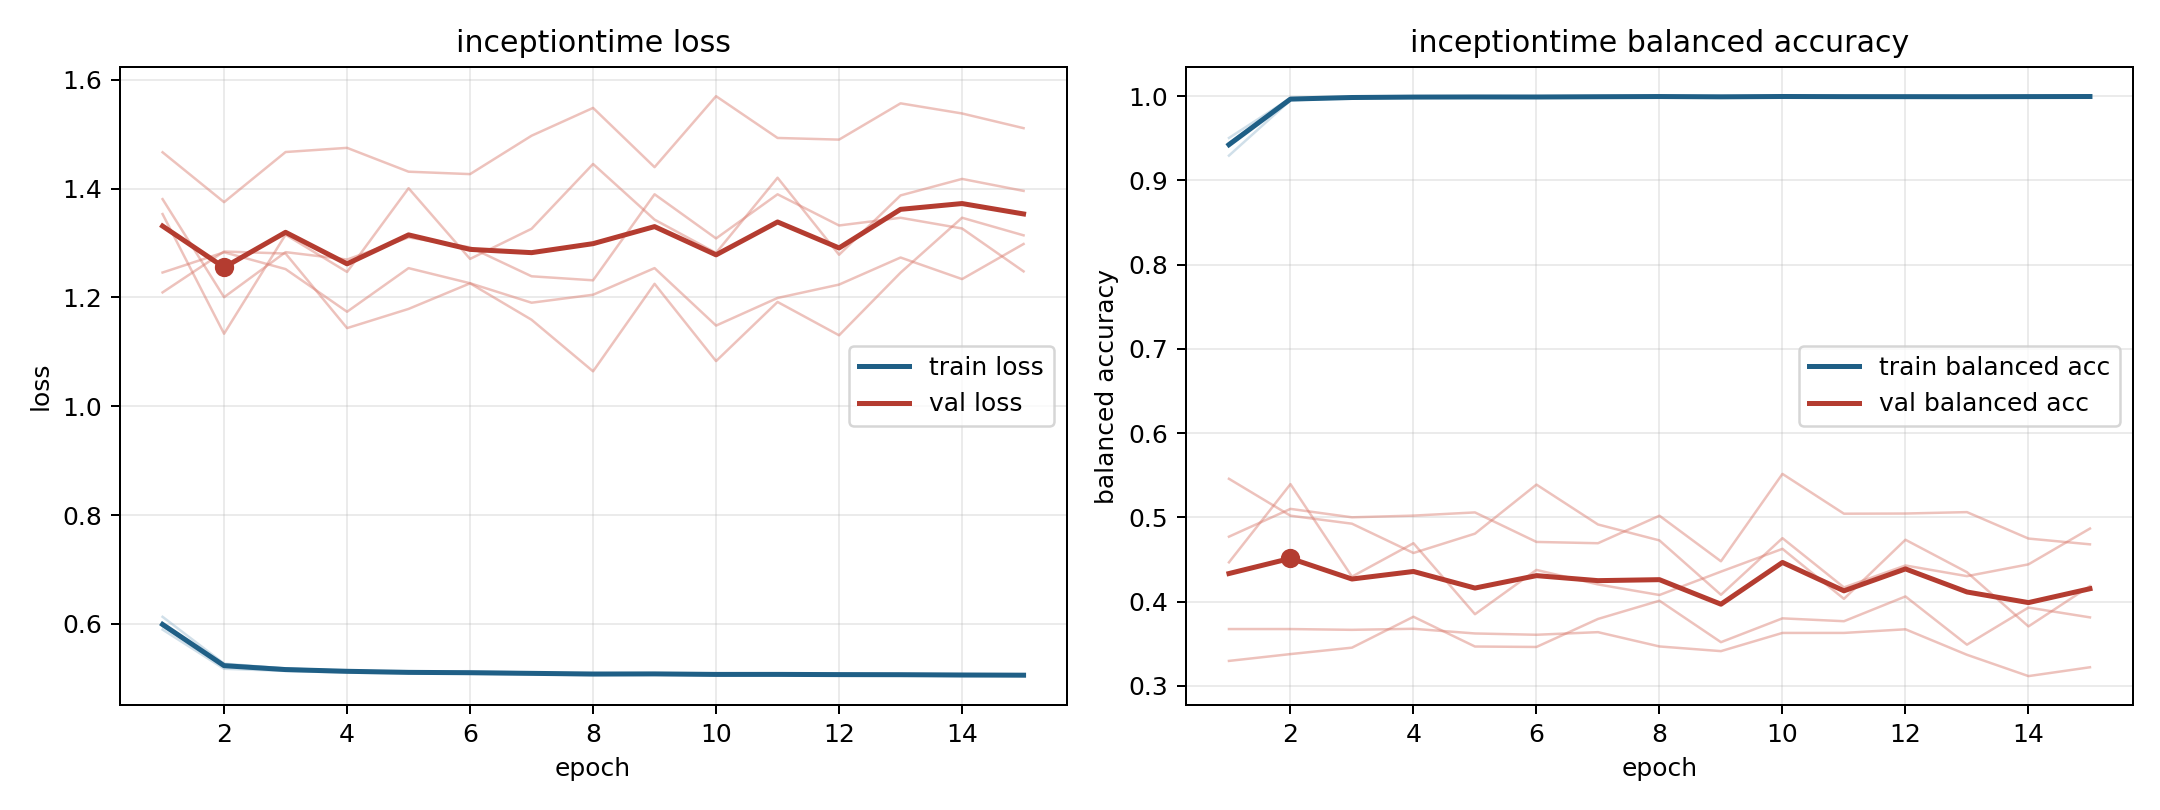

Source data for this figure (header and first rows):
model, fold, epoch, train_loss, train_balanced_accuracy, val_loss, val_balanced_accuracy
inceptiontime, 1, 1, 0.5896, 0.9503, 1.381, 0.5459
inceptiontime, 1, 2, 0.5175, 0.9975, 1.2, 0.502
inceptiontime, 1, 3, 0.5135, 0.9984, 1.283, 0.4926
inceptiontime, 1, 4, 0.5105, 0.9992, 1.27, 0.4578
inceptiontime, 1, 5, 0.5092, 0.999, 1.31, 0.4808
inceptiontime, 1, 6, 0.5083, 0.9993, 1.292, 0.539
inceptiontime, 1, 7, 0.5072, 0.9994, 1.239, 0.4917
inceptiontime, 1, 8, 0.5059, 0.9997, 1.231, 0.4727
inceptiontime, 1, 9, 0.5066, 0.9991, 1.39, 0.4082
inceptiontime, 1, 10, 0.506, 0.9996, 1.308, 0.4754
inceptiontime, 1, 11, 0.506, 0.9996, 1.39, 0.417
inceptiontime, 1, 12, 0.5059, 0.9993, 1.332, 0.443
inceptiontime, 1, 13, 0.5054, 0.9992, 1.346, 0.4303
inceptiontime, 1, 14, 0.5041, 0.9998, 1.327, 0.4443
inceptiontime, 1, 15, 0.5053, 0.9994, 1.248, 0.4868
inceptiontime, 2, 1, 0.5959, 0.9443, 1.467, 0.3676
inceptiontime, 2, 2, 0.5224, 0.9966, 1.375, 0.3676
inceptiontime, 2, 3, 0.5148, 0.9985, 1.467, 0.3666
inceptiontime, 2, 4, 0.5126, 0.9984, 1.475, 0.3679
inceptiontime, 2, 5, 0.5104, 0.9994, 1.431, 0.3623
inceptiontime, 2, 6, 0.5088, 0.9993, 1.427, 0.3608
inceptiontime, 2, 7, 0.5094, 0.9986, 1.497, 0.3639
inceptiontime, 2, 8, 0.5075, 0.9997, 1.548, 0.3469
inceptiontime, 2, 9, 0.5081, 0.9993, 1.439, 0.3414
inceptiontime, 2, 10, 0.5071, 0.9993, 1.57, 0.363
inceptiontime, 2, 11, 0.5067, 0.9996, 1.493, 0.363
inceptiontime, 2, 12, 0.5066, 0.9995, 1.49, 0.3673
inceptiontime, 2, 13, 0.5067, 0.9992, 1.557, 0.337
inceptiontime, 2, 14, 0.506, 0.9995, 1.538, 0.3117
inceptiontime, 2, 15, 0.5065, 0.9995, 1.511, 0.3222
inceptiontime, 3, 1, 0.613, 0.9294, 1.353, 0.4467
inceptiontime, 3, 2, 0.527, 0.995, 1.133, 0.5395
inceptiontime, 3, 3, 0.5179, 0.9977, 1.315, 0.4298
inceptiontime, 3, 4, 0.5136, 0.9987, 1.247, 0.4694
inceptiontime, 3, 5, 0.5111, 0.9986, 1.401, 0.3852
inceptiontime, 3, 6, 0.5109, 0.9984, 1.271, 0.4377
inceptiontime, 3, 7, 0.509, 0.9995, 1.326, 0.4205
inceptiontime, 3, 8, 0.5076, 0.999, 1.445, 0.408
inceptiontime, 3, 9, 0.5085, 0.9985, 1.343, 0.4357
inceptiontime, 3, 10, 0.5072, 0.9993, 1.282, 0.4627
inceptiontime, 3, 11, 0.5075, 0.9989, 1.42, 0.4034
inceptiontime, 3, 12, 0.5058, 0.9996, 1.278, 0.4735
inceptiontime, 3, 13, 0.5066, 0.9988, 1.387, 0.435
inceptiontime, 3, 14, 0.5064, 0.999, 1.418, 0.3707
inceptiontime, 3, 15, 0.5047, 0.9998, 1.396, 0.4185
inceptiontime, 4, 1, 0.5962, 0.9439, 1.246, 0.4772
inceptiontime, 4, 2, 0.5256, 0.9961, 1.283, 0.5102
inceptiontime, 4, 3, 0.5183, 0.998, 1.252, 0.5002
inceptiontime, 4, 4, 0.5137, 0.9991, 1.174, 0.5022
inceptiontime, 4, 5, 0.5122, 0.9987, 1.254, 0.506
inceptiontime, 4, 6, 0.5131, 0.9983, 1.226, 0.4709
inceptiontime, 4, 7, 0.5106, 0.9991, 1.19, 0.4694
inceptiontime, 4, 8, 0.5087, 0.9994, 1.205, 0.502
inceptiontime, 4, 9, 0.5092, 0.9995, 1.254, 0.448
inceptiontime, 4, 10, 0.5077, 0.9996, 1.148, 0.5517
inceptiontime, 4, 11, 0.5085, 0.9989, 1.199, 0.5044
inceptiontime, 4, 12, 0.5077, 0.9991, 1.224, 0.5046
inceptiontime, 4, 13, 0.507, 0.9993, 1.273, 0.5063
inceptiontime, 4, 14, 0.5067, 0.9994, 1.234, 0.4749
inceptiontime, 4, 15, 0.5054, 0.9997, 1.298, 0.4681
... 15 more rows
